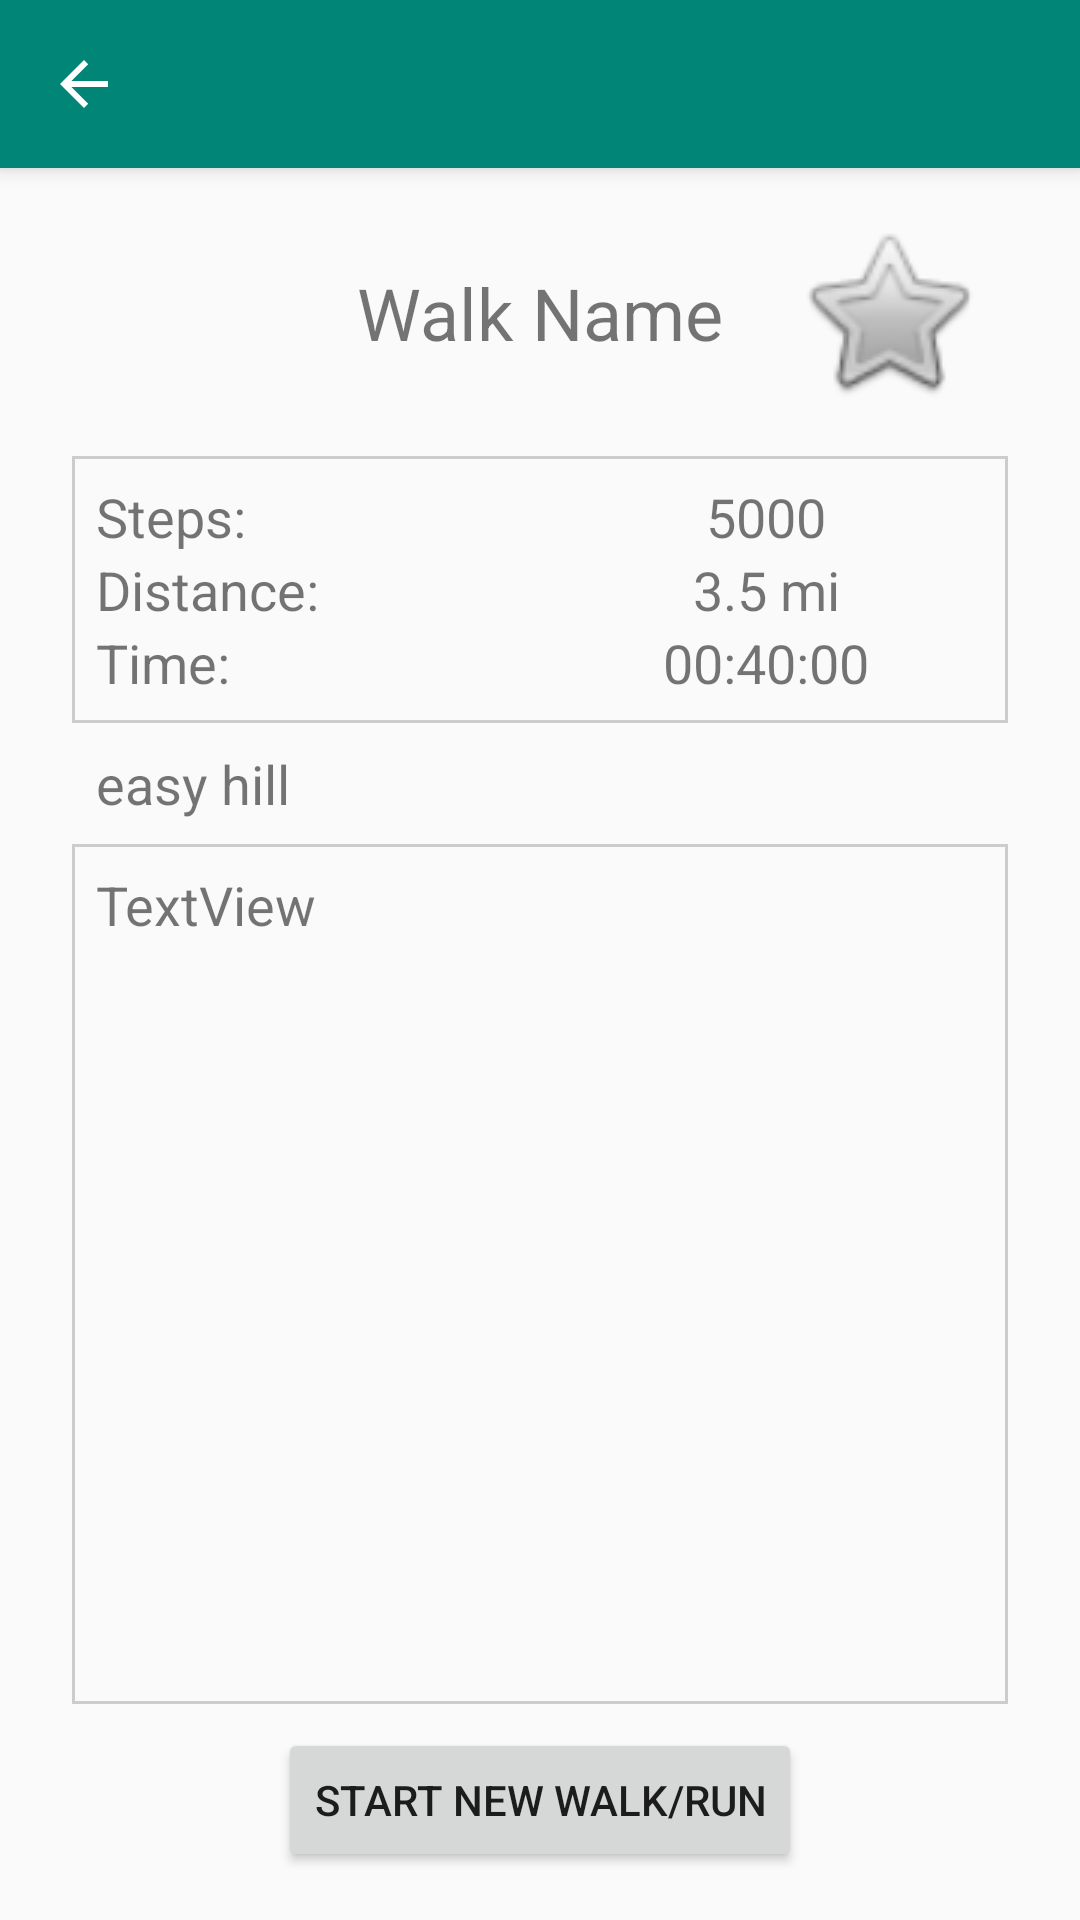

Reconstruct the res/layout file that produces this screen, plus the resources it refers to.
<!-- AndroidManifest.xml: application theme AppTheme -->
<!-- res/layout/activity_saved_route.xml -->
<?xml version="1.0" encoding="utf-8"?>
<LinearLayout xmlns:android="http://schemas.android.com/apk/res/android"
    xmlns:app="http://schemas.android.com/apk/res-auto"
    xmlns:tools="http://schemas.android.com/tools"
    android:orientation="vertical" android:layout_width="match_parent"
    android:layout_height="match_parent">

    <androidx.appcompat.widget.Toolbar
        android:id="@+id/walk_title"
        android:layout_width="match_parent"
        android:layout_height="wrap_content"
        android:background="?attr/colorPrimary"
        android:elevation="4dp"
        android:minHeight="?attr/actionBarSize"
        android:theme="?attr/actionBarTheme"
        app:navigationIcon="?attr/homeAsUpIndicator" />

    <androidx.constraintlayout.widget.ConstraintLayout
        android:layout_width="match_parent"
        android:layout_height="match_parent">

        <TextView
            android:id="@+id/textView"
            android:layout_width="wrap_content"
            android:layout_height="wrap_content"
            android:layout_marginTop="32dp"
            android:text="Walk Name"
            android:textSize="24sp"
            app:layout_constraintEnd_toEndOf="parent"
            app:layout_constraintStart_toStartOf="parent"
            app:layout_constraintTop_toTopOf="parent" />

        <TextView
            android:id="@+id/features"
            android:layout_width="wrap_content"
            android:layout_height="wrap_content"
            android:layout_marginStart="32dp"
            android:layout_marginTop="8dp"
            android:text="easy hill"
            android:textSize="18sp"
            app:layout_constraintStart_toStartOf="parent"
            app:layout_constraintTop_toBottomOf="@+id/tableLayout" />

        <TextView
            android:id="@+id/note"
            android:layout_width="fill_parent"
            android:layout_height="0dp"
            android:layout_marginStart="24dp"
            android:layout_marginTop="8dp"
            android:layout_marginEnd="24dp"
            android:layout_marginBottom="8dp"
            android:background="@drawable/border"
            android:text="TextView"
            android:textSize="18sp"
            app:layout_constraintBottom_toTopOf="@+id/start_button"
            app:layout_constraintEnd_toEndOf="parent"
            app:layout_constraintStart_toStartOf="parent"
            app:layout_constraintTop_toBottomOf="@+id/features" />

        <Button
            android:id="@+id/start_button"
            android:layout_width="wrap_content"
            android:layout_height="wrap_content"
            android:layout_marginBottom="16dp"
            android:text="@string/start_string"
            app:layout_constraintBottom_toBottomOf="parent"
            app:layout_constraintEnd_toEndOf="parent"
            app:layout_constraintStart_toStartOf="parent" />

        <TableLayout
            android:id="@+id/tableLayout"
            android:layout_width="match_parent"
            android:layout_height="wrap_content"
            android:layout_marginStart="24dp"
            android:layout_marginTop="96dp"
            android:layout_marginEnd="24dp"
            android:background="@drawable/border"
            app:layout_constraintEnd_toEndOf="parent"
            app:layout_constraintStart_toStartOf="parent"
            app:layout_constraintTop_toTopOf="parent">

            <TableRow
                android:layout_width="match_parent"
                android:layout_height="match_parent">

                <TextView
                    android:id="@+id/steps"
                    android:layout_width="match_parent"
                    android:layout_height="wrap_content"
                    android:layout_weight="1"
                    android:text="@string/step_count_string"
                    android:textSize="18sp" />

                <TextView
                    android:id="@+id/step_count"
                    android:layout_width="match_parent"
                    android:layout_height="wrap_content"
                    android:layout_weight="1"
                    android:text="@string/step_placeholder"
                    android:textAlignment="center"
                    android:textSize="18sp" />
            </TableRow>

            <TableRow
                android:layout_width="match_parent"
                android:layout_height="match_parent">

                <TextView
                    android:id="@+id/distance"
                    android:layout_width="wrap_content"
                    android:layout_height="wrap_content"
                    android:layout_weight="1"
                    android:text="@string/distance_string"
                    android:textSize="18sp" />

                <TextView
                    android:id="@+id/distance_value"
                    android:layout_width="match_parent"
                    android:layout_height="wrap_content"
                    android:layout_weight="1"
                    android:text="@string/dist_placeholder"
                    android:textAlignment="center"
                    android:textSize="18sp" />
            </TableRow>

            <TableRow
                android:layout_width="match_parent"
                android:layout_height="match_parent">

                <TextView
                    android:id="@+id/time"
                    android:layout_width="match_parent"
                    android:layout_height="wrap_content"
                    android:layout_weight="1"
                    android:text="@string/time_string"
                    android:textSize="18sp" />

                <TextView
                    android:id="@+id/time_value"
                    android:layout_width="match_parent"
                    android:layout_height="wrap_content"
                    android:layout_weight="1"
                    android:text="00:40:00"
                    android:textAlignment="center"
                    android:textSize="18sp" />
            </TableRow>

        </TableLayout>

        <androidx.constraintlayout.widget.ConstraintLayout
            android:id="@+id/constraintLayout"
            android:layout_width="match_parent"
            android:layout_height="match_parent">

            <ImageButton
                android:id="@+id/favorite"
                android:layout_width="wrap_content"
                android:layout_height="wrap_content"
                android:layout_marginTop="32dp"
                android:layout_marginEnd="@android:dimen/app_icon_size"
                android:background="#00FFFFFF"
                android:contentDescription='"favorite"'
                android:scaleType="center"
                android:scaleX="2"
                android:scaleY="2"
                app:layout_constraintEnd_toEndOf="parent"
                app:layout_constraintTop_toTopOf="parent"
                app:srcCompat="@android:drawable/btn_star_big_off" />

        </androidx.constraintlayout.widget.ConstraintLayout>

    </androidx.constraintlayout.widget.ConstraintLayout>

</LinearLayout>
<!-- resources referenced by this layout -->
<resources>
  <!-- drawable border (drawable) -->
  <?xml version="1.0" encoding="utf-8"?>
  <shape xmlns:android="http://schemas.android.com/apk/res/android" android:shape="rectangle">
      <padding android:left="8dp" android:right="8dp" android:top="8dp" android:bottom="8dp"/>
      <stroke android:width="1dp" android:color="#CCCCCC"/>
  </shape>
  <string name="dist_placeholder">3.5 mi</string>
  <string name="distance_string">Distance:</string>
  <string name="start_string">Start new walk/run</string>
  <string name="step_count_string">Steps: </string>
  <string name="step_placeholder">5000</string>
  <string name="time_string">Time:</string>
  <style name="AppTheme" parent="Theme.AppCompat.Light.DarkActionBar">
          
          <item name="colorPrimary">@color/colorPrimary</item>
          <item name="colorPrimaryDark">@color/colorPrimaryDark</item>
          <item name="colorAccent">@color/colorAccent</item>
      </style>
  <color name="colorPrimary">#008577</color>
  <color name="colorPrimaryDark">#00574B</color>
  <color name="colorAccent">#E91E63</color>
</resources>
